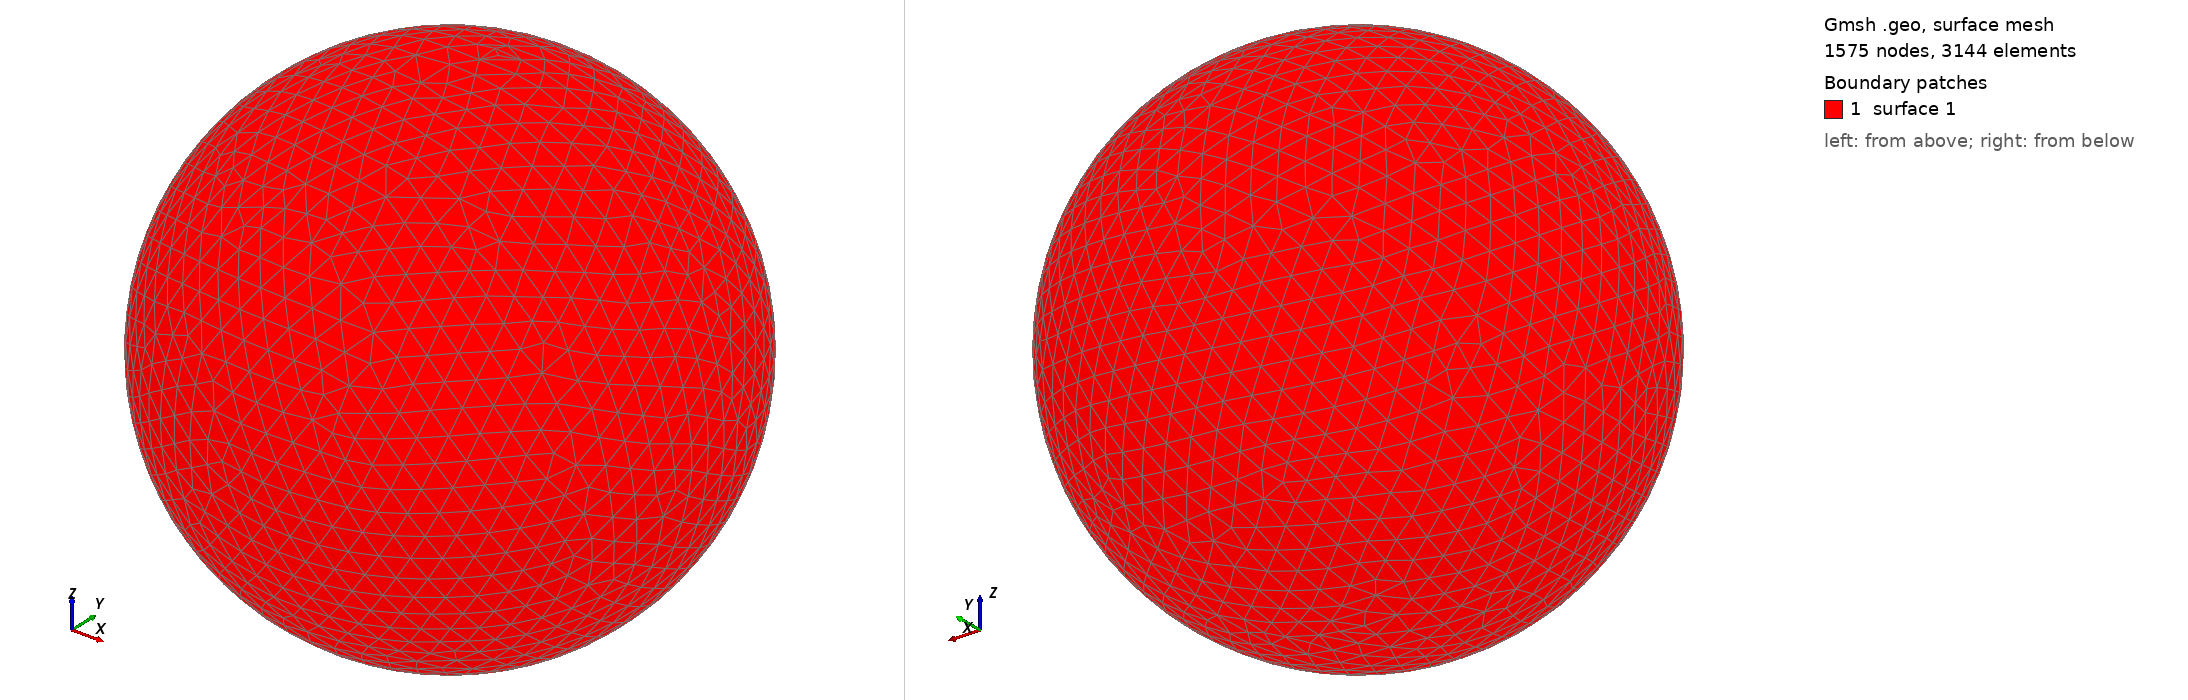

Gmsh geometry script, surface-meshed: 1575 nodes, 3144 surface elements. Boundary patches (legend numbers): 1 surface 1. Left view from above one corner, right view from below the opposite corner. The script declares no physical surfaces, so the legend lists its geometric surfaces. The drawing asked Gmsh for element sizes between 1% and 20% of the model's largest extent; the script's own settings can give other sizes.

=== shot2305.geo (drawn) ===
SetFactory("OpenCASCADE");
Point(1) = {0,0,0,0};
Sphere(1) = {0,0,0,0.37360000};
MeshSize{ PointsOf{ Surface{:}; } } = 0.037360000;
Mesh.ElementOrder=1;
Mesh.Format=39;
